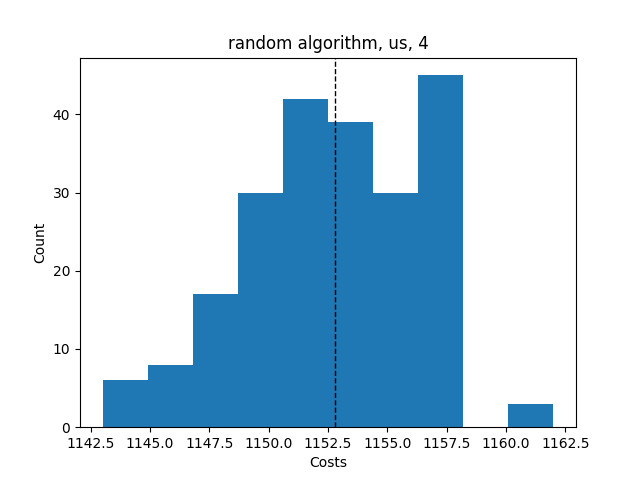

The data file committed next to this chart (first rows):
Try No, Score, Even Distribution Score, Cheapest Station, Costs, Amount of Stations, Lowest price, Highest price, Mean price, Lowest distribution, Highest distribution, Mean distribution, Average Time, Fails, How many Stations
0, {'1': 12, '2': 16, '3': 13, '4': 15, '5'…, 39.8, 2, 1153, 4, , , , , , , , , 
1, {'1': 13, '2': 14, '3': 15, '4': 14, '5'…, 40.0, 2, 1158, 4, , , , , , , , , 
2, {'1': 19, '2': 12, '3': 14, '4': 11, '5'…, 39.3, 2, 1146, 4, , , , , , , , , 
3, {'1': 14, '2': 14, '3': 15, '4': 13, '5'…, 40.0, 2, 1158, 4, , , , , , , , , 
4, {'1': 14, '2': 15, '3': 11, '4': 16, '5'…, 39.7, 2, 1151, 4, , , , , , , , , 
5, {'1': 15, '2': 16, '3': 12, '4': 13, '5'…, 39.8, 2, 1153, 4, , , , , , , , , 
6, {'1': 11, '2': 16, '3': 15, '4': 14, '5'…, 39.7, 2, 1151, 4, , , , , , , , , 
7, {'1': 13, '2': 16, '3': 13, '4': 14, '5'…, 39.9, 2, 1156, 4, , , , , , , , , 
8, {'1': 12, '2': 15, '3': 11, '4': 18, '5'…, 39.4, 2, 1147, 4, , , , , , , , , 
9, {'1': 12, '2': 17, '3': 11, '4': 16, '5'…, 39.4, 2, 1148, 4, , , , , , , , , 
10, {'1': 15, '2': 15, '3': 14, '4': 12, '5'…, 39.9, 2, 1155, 4, , , , , , , , , 
11, {'1': 12, '2': 13, '3': 16, '4': 15, '5'…, 39.8, 2, 1153, 4, , , , , , , , , 
12, {'1': 16, '2': 14, '3': 13, '4': 13, '5'…, 39.9, 2, 1156, 4, , , , , , , , , 
13, {'1': 15, '2': 15, '3': 12, '4': 14, '5'…, 39.9, 2, 1155, 4, , , , , , , , , 
14, {'1': 14, '2': 12, '3': 14, '4': 16, '5'…, 39.8, 2, 1154, 4, , , , , , , , , 
15, {'1': 11, '2': 15, '3': 17, '4': 13, '5'…, 39.6, 2, 1149, 4, , , , , , , , , 
16, {'1': 16, '2': 14, '3': 14, '4': 12, '5'…, 39.8, 2, 1154, 4, , , , , , , , , 
17, {'1': 14, '2': 15, '3': 15, '4': 12, '5'…, 39.9, 2, 1155, 4, , , , , , , , , 
18, {'1': 15, '2': 12, '3': 15, '4': 14, '5'…, 39.9, 2, 1155, 4, , , , , , , , , 
19, {'1': 11, '2': 14, '3': 15, '4': 16, '5'…, 39.7, 2, 1151, 4, , , , , , , , , 
20, {'1': 15, '2': 13, '3': 14, '4': 14, '5'…, 40.0, 2, 1158, 4, , , , , , , , , 
21, {'1': 19, '2': 14, '3': 13, '4': 10, '5'…, 39.2, 2, 1144, 4, , , , , , , , , 
22, {'1': 15, '2': 15, '3': 13, '4': 13, '5'…, 40.0, 2, 1157, 4, , , , , , , , , 
23, {'1': 13, '2': 12, '3': 15, '4': 16, '5'…, 39.8, 2, 1153, 4, , , , , , , , , 
24, {'1': 13, '2': 12, '3': 18, '4': 13, '5'…, 39.6, 2, 1151, 4, , , , , , , , , 
25, {'1': 17, '2': 15, '3': 13, '4': 11, '5'…, 39.6, 2, 1149, 4, , , , , , , , , 
26, {'1': 14, '2': 16, '3': 13, '4': 13, '5'…, 39.9, 2, 1156, 4, , , , , , , , , 
27, {'1': 18, '2': 11, '3': 13, '4': 14, '5'…, 39.5, 2, 1148, 4, , , , , , , , , 
28, {'1': 11, '2': 15, '3': 13, '4': 17, '5'…, 39.6, 2, 1149, 4, , , , , , , , , 
29, {'1': 14, '2': 17, '3': 13, '4': 12, '5'…, 39.7, 2, 1152, 4, , , , , , , , , 
30, {'1': 13, '2': 13, '3': 15, '4': 15, '5'…, 40.0, 2, 1157, 4, , , , , , , , , 
31, {'1': 11, '2': 16, '3': 14, '4': 15, '5'…, 39.7, 2, 1151, 4, , , , , , , , , 
32, {'1': 16, '2': 12, '3': 16, '4': 12, '5'…, 39.6, 2, 1152, 4, , , , , , , , , 
33, {'1': 14, '2': 17, '3': 14, '4': 11, '5'…, 39.6, 2, 1150, 4, , , , , , , , , 
34, {'1': 13, '2': 14, '3': 16, '4': 13, '5'…, 39.9, 2, 1156, 4, , , , , , , , , 
35, {'1': 14, '2': 12, '3': 17, '4': 13, '5'…, 39.7, 2, 1152, 4, , , , , , , , , 
36, {'1': 14, '2': 14, '3': 12, '4': 16, '5'…, 39.8, 2, 1154, 4, , , , , , , , , 
37, {'1': 19, '2': 13, '3': 12, '4': 12, '5'…, 39.4, 2, 1149, 4, , , , , , , , , 
38, {'1': 13, '2': 15, '3': 15, '4': 13, '5'…, 40.0, 2, 1157, 4, , , , , , , , , 
39, {'1': 14, '2': 13, '3': 15, '4': 14, '5'…, 40.0, 2, 1158, 4, , , , , , , , , 
40, {'1': 11, '2': 16, '3': 12, '4': 17, '5'…, 39.4, 2, 1148, 4, , , , , , , , , 
41, {'1': 16, '2': 13, '3': 14, '4': 13, '5'…, 39.9, 2, 1156, 4, , , , , , , , , 
42, {'1': 11, '2': 14, '3': 15, '4': 16, '5'…, 39.7, 2, 1151, 4, , , , , , , , , 
43, {'1': 12, '2': 15, '3': 14, '4': 15, '5'…, 39.9, 2, 1155, 4, , , , , , , , , 
44, {'1': 16, '2': 16, '3': 11, '4': 13, '5'…, 39.6, 2, 1150, 4, , , , , , , , , 
45, {'1': 14, '2': 11, '3': 13, '4': 18, '5'…, 39.5, 2, 1148, 4, , , , , , , , , 
46, {'1': 17, '2': 9, '3': 14, '4': 16, '5':…, 39.0, 2, 1144, 4, , , , , , , , , 
47, {'1': 16, '2': 14, '3': 15, '4': 11, '5'…, 39.7, 2, 1151, 4, , , , , , , , , 
48, {'1': 12, '2': 15, '3': 16, '4': 13, '5'…, 39.8, 2, 1153, 4, , , , , , , , , 
49, {'1': 11, '2': 17, '3': 14, '4': 14, '5'…, 39.6, 2, 1150, 4, , , , , , , , , 
50, {'1': 13, '2': 16, '3': 13, '4': 14, '5'…, 39.9, 2, 1156, 4, , , , , , , , , 
51, {'1': 15, '2': 11, '3': 13, '4': 17, '5'…, 39.6, 2, 1149, 4, , , , , , , , , 
52, {'1': 15, '2': 14, '3': 15, '4': 12, '5'…, 39.9, 2, 1155, 4, , , , , , , , , 
53, {'1': 14, '2': 12, '3': 16, '4': 14, '5'…, 39.8, 2, 1154, 4, , , , , , , , , 
54, {'1': 12, '2': 15, '3': 13, '4': 16, '5'…, 39.8, 2, 1153, 4, , , , , , , , , 
55, {'1': 13, '2': 12, '3': 17, '4': 14, '5'…, 39.7, 2, 1152, 4, , , , , , , , , 
56, {'1': 14, '2': 15, '3': 13, '4': 14, '5'…, 40.0, 2, 1158, 4, , , , , , , , , 
57, {'1': 16, '2': 12, '3': 13, '4': 15, '5'…, 39.8, 2, 1153, 4, , , , , , , , , 
58, {'1': 12, '2': 18, '3': 14, '4': 12, '5'…, 39.5, 2, 1150, 4, , , , , , , , , 
59, {'1': 15, '2': 15, '3': 13, '4': 13, '5'…, 40.0, 2, 1157, 4, , , , , , , , , 
... 161 more rows
